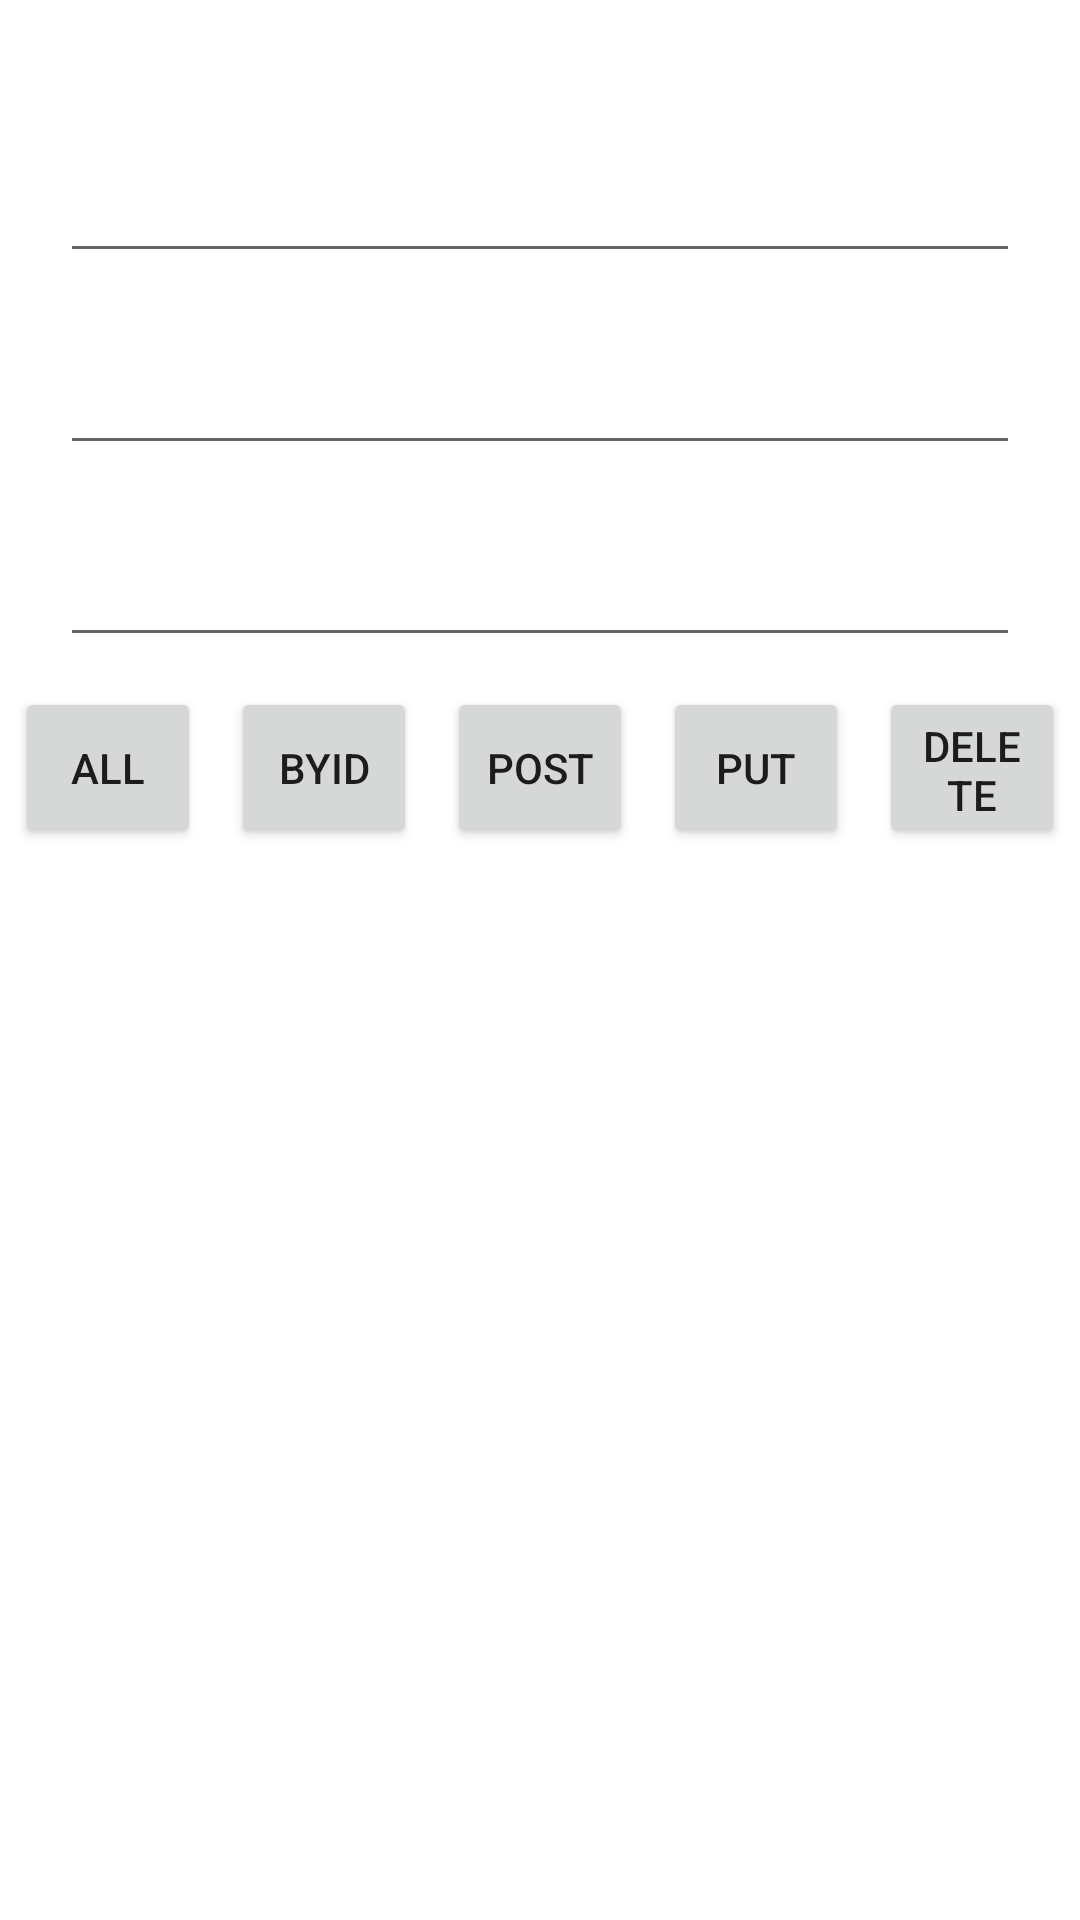

The Android layout XML behind this screen, and the referenced resources:
<!-- AndroidManifest.xml: application theme Theme.LapTrinhAndroid_Firebase_MockAPI -->
<!-- res/layout/activity_main.xml -->
<?xml version="1.0" encoding="utf-8"?>
<androidx.constraintlayout.widget.ConstraintLayout xmlns:android="http://schemas.android.com/apk/res/android"
    xmlns:app="http://schemas.android.com/apk/res-auto"
    xmlns:tools="http://schemas.android.com/tools"
    android:layout_width="match_parent"
    android:layout_height="match_parent"
    tools:context=".MainActivity">

    <androidx.constraintlayout.widget.Guideline
        android:id="@+id/guideline2"
        android:layout_width="wrap_content"
        android:layout_height="wrap_content"
        android:orientation="horizontal"
        app:layout_constraintGuide_percent="0.05" />

    <androidx.constraintlayout.widget.Guideline
        android:id="@+id/guideline3"
        android:layout_width="wrap_content"
        android:layout_height="wrap_content"
        android:orientation="horizontal"
        app:layout_constraintGuide_percent="0.15" />

    <androidx.constraintlayout.widget.Guideline
        android:id="@+id/guideline4"
        android:layout_width="wrap_content"
        android:layout_height="wrap_content"
        android:orientation="horizontal"
        app:layout_constraintGuide_percent="0.25" />

    <androidx.constraintlayout.widget.Guideline
        android:id="@+id/guideline5"
        android:layout_width="wrap_content"
        android:layout_height="wrap_content"
        android:orientation="horizontal"
        app:layout_constraintGuide_percent="0.35" />

    <androidx.constraintlayout.widget.Guideline
        android:id="@+id/guideline6"
        android:layout_width="wrap_content"
        android:layout_height="wrap_content"
        android:orientation="horizontal"
        app:layout_constraintGuide_percent="0.45" />

    <EditText
        android:id="@+id/edt_id"
        android:layout_width="0dp"
        android:layout_height="0dp"
        android:layout_marginStart="20dp"
        android:layout_marginLeft="20dp"
        android:layout_marginTop="5dp"
        android:layout_marginEnd="20dp"
        android:layout_marginRight="20dp"
        android:layout_marginBottom="5dp"
        android:ems="10"
        android:inputType="textPersonName"
        app:layout_constraintBottom_toTopOf="@+id/guideline3"
        app:layout_constraintEnd_toEndOf="parent"
        app:layout_constraintStart_toStartOf="parent"
        app:layout_constraintTop_toTopOf="@+id/guideline2" />

    <EditText
        android:id="@+id/edt_name"
        android:layout_width="0dp"
        android:layout_height="0dp"
        android:layout_marginStart="20dp"
        android:layout_marginLeft="20dp"
        android:layout_marginTop="5dp"
        android:layout_marginEnd="20dp"
        android:layout_marginRight="20dp"
        android:layout_marginBottom="5dp"
        android:ems="10"
        android:inputType="textPersonName"
        app:layout_constraintBottom_toTopOf="@+id/guideline4"
        app:layout_constraintEnd_toEndOf="parent"
        app:layout_constraintStart_toStartOf="parent"
        app:layout_constraintTop_toTopOf="@+id/guideline3" />

    <EditText
        android:id="@+id/edt_age"
        android:layout_width="0dp"
        android:layout_height="0dp"
        android:layout_marginStart="20dp"
        android:layout_marginLeft="20dp"
        android:layout_marginTop="5dp"
        android:layout_marginEnd="20dp"
        android:layout_marginRight="20dp"
        android:layout_marginBottom="5dp"
        android:ems="10"
        android:inputType="textPersonName"
        app:layout_constraintBottom_toTopOf="@+id/guideline5"
        app:layout_constraintEnd_toEndOf="parent"
        app:layout_constraintStart_toStartOf="parent"
        app:layout_constraintTop_toTopOf="@+id/guideline4" />

    <androidx.constraintlayout.widget.Guideline
        android:id="@+id/guideline7"
        android:layout_width="wrap_content"
        android:layout_height="wrap_content"
        android:orientation="vertical"
        app:layout_constraintGuide_percent="0.2" />

    <androidx.constraintlayout.widget.Guideline
        android:id="@+id/guideline8"
        android:layout_width="wrap_content"
        android:layout_height="wrap_content"
        android:orientation="vertical"
        app:layout_constraintGuide_percent="0.4" />

    <androidx.constraintlayout.widget.Guideline
        android:id="@+id/guideline9"
        android:layout_width="wrap_content"
        android:layout_height="wrap_content"
        android:orientation="vertical"
        app:layout_constraintGuide_percent="0.6" />

    <androidx.constraintlayout.widget.Guideline
        android:id="@+id/guideline10"
        android:layout_width="wrap_content"
        android:layout_height="wrap_content"
        android:orientation="vertical"
        app:layout_constraintGuide_percent="0.8" />

    <Button
        android:id="@+id/btn_all"
        android:layout_width="0dp"
        android:layout_height="0dp"
        android:layout_marginStart="5dp"
        android:layout_marginLeft="5dp"
        android:layout_marginTop="5dp"
        android:layout_marginEnd="5dp"
        android:layout_marginRight="5dp"
        android:layout_marginBottom="5dp"
        android:text="All"
        app:layout_constraintBottom_toTopOf="@+id/guideline6"
        app:layout_constraintEnd_toStartOf="@+id/guideline7"
        app:layout_constraintStart_toStartOf="parent"
        app:layout_constraintTop_toTopOf="@+id/guideline5" />

    <Button
        android:id="@+id/btn_delete"
        android:layout_width="0dp"
        android:layout_height="0dp"
        android:layout_marginStart="5dp"
        android:layout_marginLeft="5dp"
        android:layout_marginTop="5dp"
        android:layout_marginEnd="5dp"
        android:layout_marginRight="5dp"
        android:layout_marginBottom="5dp"
        android:text="Delete"
        app:layout_constraintBottom_toTopOf="@+id/guideline6"
        app:layout_constraintEnd_toEndOf="parent"
        app:layout_constraintStart_toStartOf="@+id/guideline10"
        app:layout_constraintTop_toTopOf="@+id/guideline5" />

    <Button
        android:id="@+id/btn_post"
        android:layout_width="0dp"
        android:layout_height="0dp"
        android:layout_marginStart="5dp"
        android:layout_marginLeft="5dp"
        android:layout_marginTop="5dp"
        android:layout_marginEnd="5dp"
        android:layout_marginRight="5dp"
        android:layout_marginBottom="5dp"
        android:text="Post"
        app:layout_constraintBottom_toTopOf="@+id/guideline6"
        app:layout_constraintEnd_toStartOf="@+id/guideline9"
        app:layout_constraintStart_toStartOf="@+id/guideline8"
        app:layout_constraintTop_toTopOf="@+id/guideline5" />

    <Button
        android:id="@+id/btn_put"
        android:layout_width="0dp"
        android:layout_height="0dp"
        android:layout_marginStart="5dp"
        android:layout_marginLeft="5dp"
        android:layout_marginTop="5dp"
        android:layout_marginEnd="5dp"
        android:layout_marginRight="5dp"
        android:layout_marginBottom="5dp"
        android:text="Put"
        app:layout_constraintBottom_toTopOf="@+id/guideline6"
        app:layout_constraintEnd_toStartOf="@+id/guideline10"
        app:layout_constraintStart_toStartOf="@+id/guideline9"
        app:layout_constraintTop_toTopOf="@+id/guideline5" />

    <Button
        android:id="@+id/btn_by_id"
        android:layout_width="0dp"
        android:layout_height="0dp"
        android:layout_marginStart="5dp"
        android:layout_marginLeft="5dp"
        android:layout_marginTop="5dp"
        android:layout_marginEnd="5dp"
        android:layout_marginRight="5dp"
        android:layout_marginBottom="5dp"
        android:text="ByID"
        app:layout_constraintBottom_toTopOf="@+id/guideline6"
        app:layout_constraintEnd_toStartOf="@+id/guideline8"
        app:layout_constraintHorizontal_bias="0.9"
        app:layout_constraintStart_toStartOf="@+id/guideline7"
        app:layout_constraintTop_toTopOf="@+id/guideline5" />

    <androidx.recyclerview.widget.RecyclerView
        android:id="@+id/rcv_users"
        android:layout_width="0dp"
        android:layout_height="0dp"
        android:layout_marginBottom="10dp"
        app:layout_constraintBottom_toBottomOf="parent"
        app:layout_constraintEnd_toStartOf="@+id/guideline10"
        app:layout_constraintStart_toStartOf="@+id/guideline7"
        app:layout_constraintTop_toTopOf="@+id/guideline6" />
</androidx.constraintlayout.widget.ConstraintLayout>
<!-- resources referenced by this layout -->
<resources>
  <style name="Theme.LapTrinhAndroid_Firebase_MockAPI" parent="Theme.MaterialComponents.DayNight.DarkActionBar">
          
          <item name="colorPrimary">@color/purple_500</item>
          <item name="colorPrimaryVariant">@color/purple_700</item>
          <item name="colorOnPrimary">@color/white</item>
          
          <item name="colorSecondary">@color/teal_200</item>
          <item name="colorSecondaryVariant">@color/teal_700</item>
          <item name="colorOnSecondary">@color/black</item>
          
          <item name="android:statusBarColor" tools:targetApi="l">?attr/colorPrimaryVariant</item>
          
      </style>
  <!-- not gathered from this repository: default colours our renderer supplied (Android Studio template values) -->
  <color name="purple_500">#FF6200EE</color>
  <color name="purple_700">#FF3700B3</color>
  <color name="teal_200">#FF03DAC5</color>
  <color name="teal_700">#FF018786</color>
  <color name="black">#FF000000</color>
  <color name="white">#FFFFFFFF</color>
</resources>
